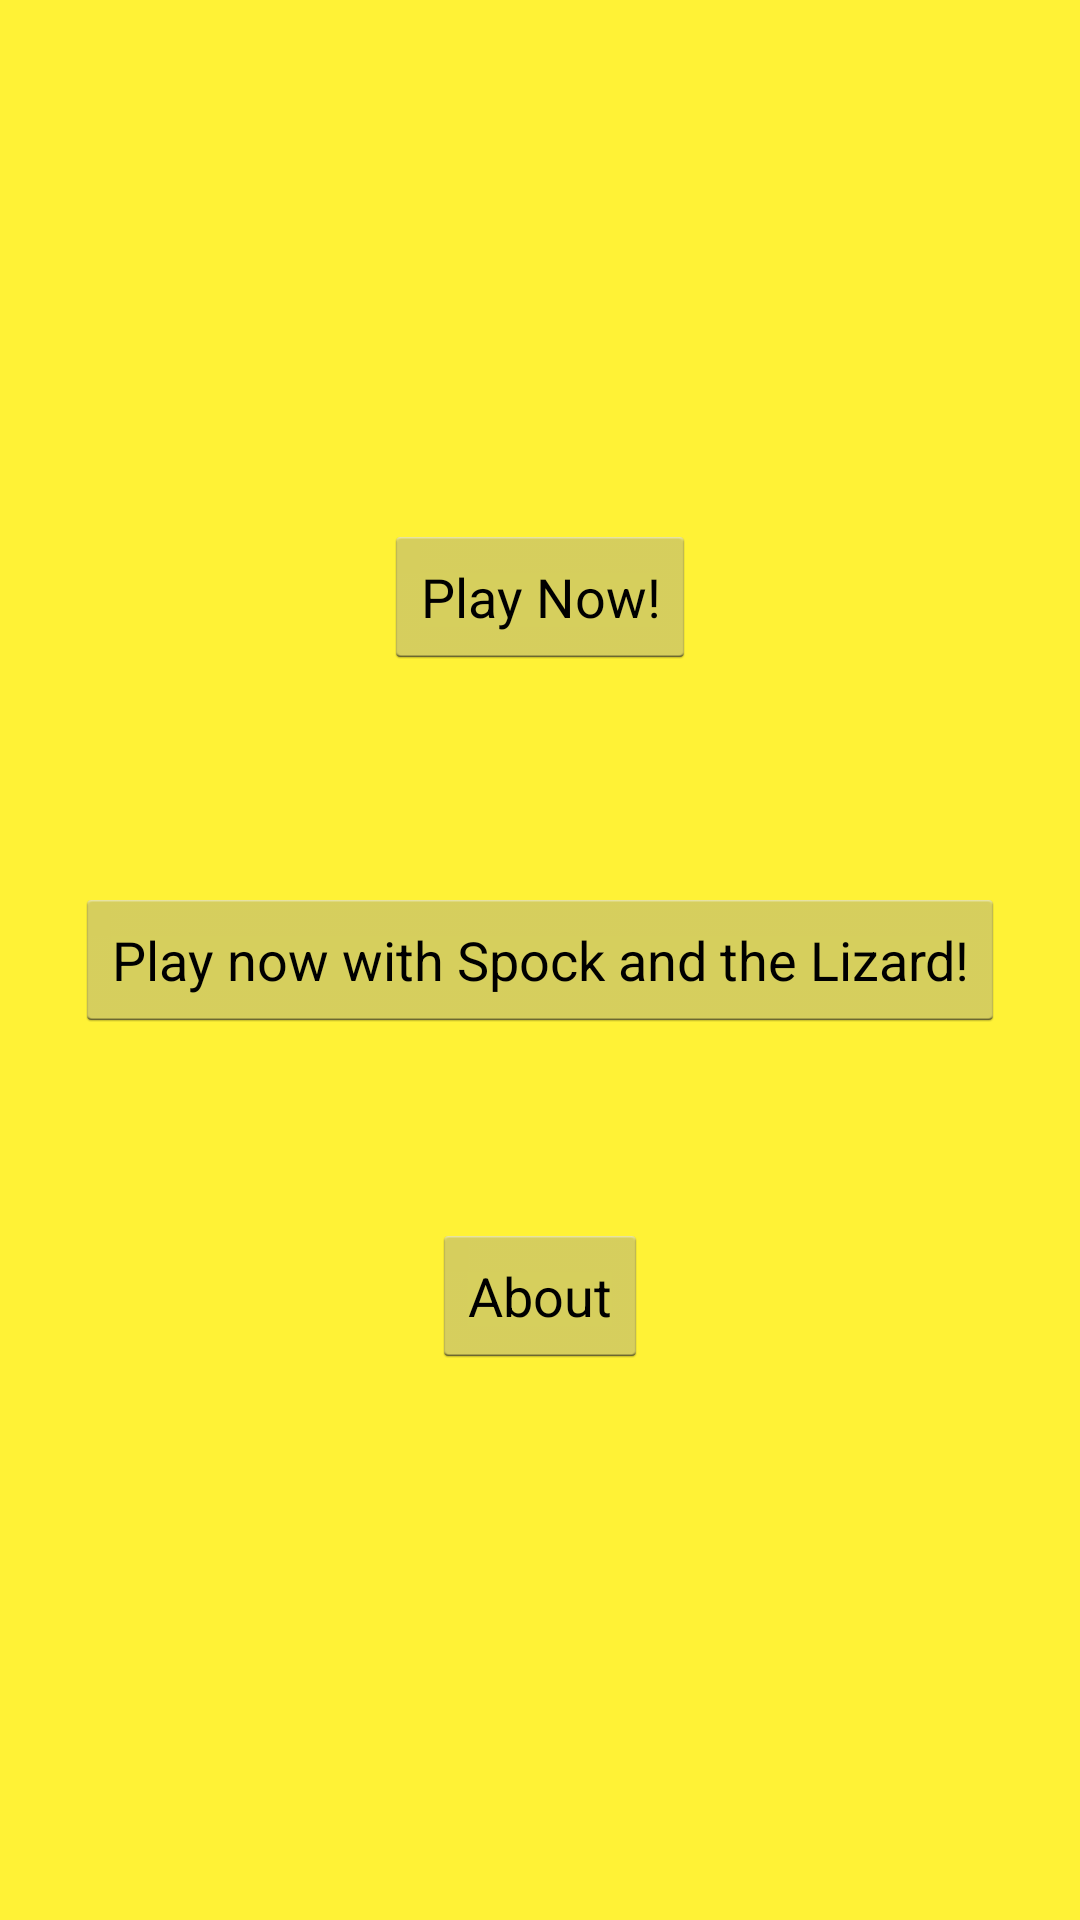

The Android layout XML behind this screen, and the referenced resources:
<!-- AndroidManifest.xml: application theme AppTheme -->
<!-- res/layout/activity_main.xml -->
<RelativeLayout xmlns:android="http://schemas.android.com/apk/res/android"
    xmlns:tools="http://schemas.android.com/tools"
    android:layout_width="match_parent"
    android:layout_height="match_parent"
    android:paddingLeft="@dimen/activity_horizontal_margin"
    android:paddingRight="@dimen/activity_horizontal_margin"
    android:paddingTop="@dimen/activity_vertical_margin"
    android:paddingBottom="@dimen/activity_vertical_margin"
    tools:context=".MainActivity"
    android:background="#FFF236">

    <Button
        android:layout_width="wrap_content"
        android:layout_height="wrap_content"
        android:text="@string/play"
        android:id="@+id/button"
        android:layout_above="@+id/button3"
        android:layout_centerHorizontal="true"
        android:layout_marginBottom="73dp" />

    <Button
        android:layout_width="wrap_content"
        android:layout_height="wrap_content"
        android:text="@string/spockandlizard"
        android:id="@+id/button3"
        android:layout_centerVertical="true"
        android:layout_centerHorizontal="true" />

    <Button
        android:layout_width="wrap_content"
        android:layout_height="wrap_content"
        android:text="@string/about"
        android:id="@+id/button2"
        android:layout_below="@+id/button3"
        android:layout_centerHorizontal="true"
        android:layout_marginTop="64dp" />
</RelativeLayout>
<!-- resources referenced by this layout -->
<resources>
  <string name="about">About</string>
  <string name="play">Play Now!</string>
  <string name="spockandlizard">Play now with Spock and the Lizard!</string>
  <style name="AppTheme" parent="android:Theme.Holo.Light.DarkActionBar">
          <item name="android:windowTranslucentStatus">true</item>
          
      </style>
</resources>
